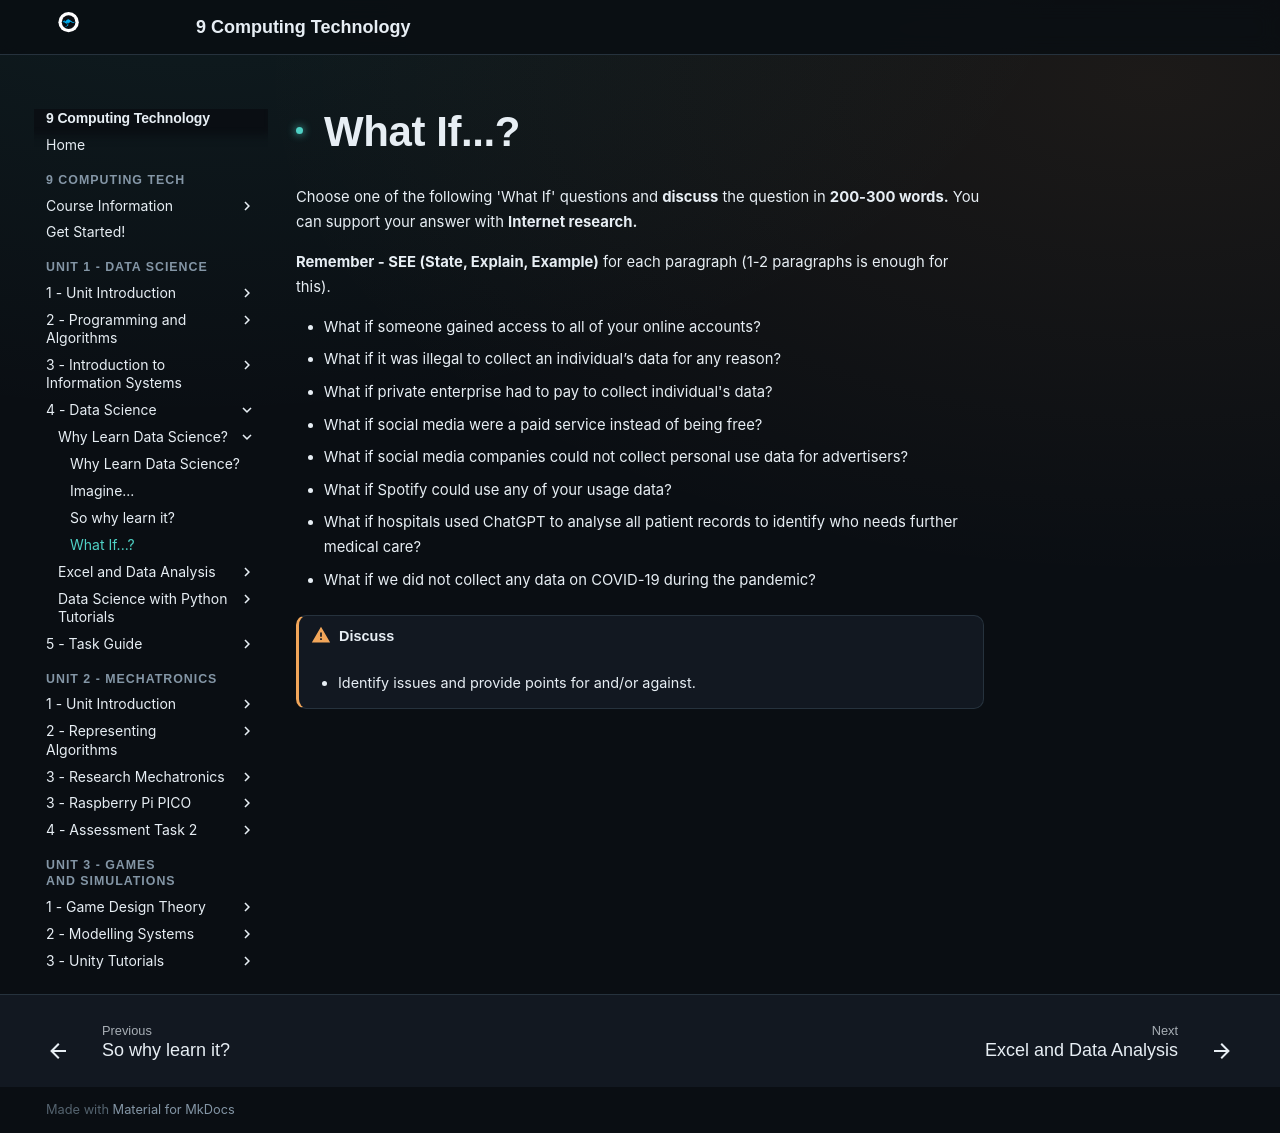

repository: Vormamim/y9-computing-tech · page: unit-2-data-science/4-data-science/why-learn-data-science/what-if....html · generator: mkdocs

# What If...?

Choose one of the following 'What If' questions and **discuss** the question in **200-300 words.** You can support your answer with **Internet research.**

**Remember - SEE (State, Explain, Example)** for each paragraph (1-2 paragraphs is enough for this).&#x20;

* What if someone gained access to all of your online accounts?
* What if it was illegal to collect an individual’s data for any reason?
* What if private enterprise had to pay to collect individual's data?
* What if social media were a paid service instead of being free?
* What if social media companies could not collect personal use data for advertisers?
* What if Spotify could use any of your usage data?
* What if hospitals used ChatGPT to analyse all patient records to identify who needs further medical care?
* What if we did not collect any data on COVID-19 during the pandemic?

!!! warning "Discuss"

    * Identify issues and provide points for and/or against.
